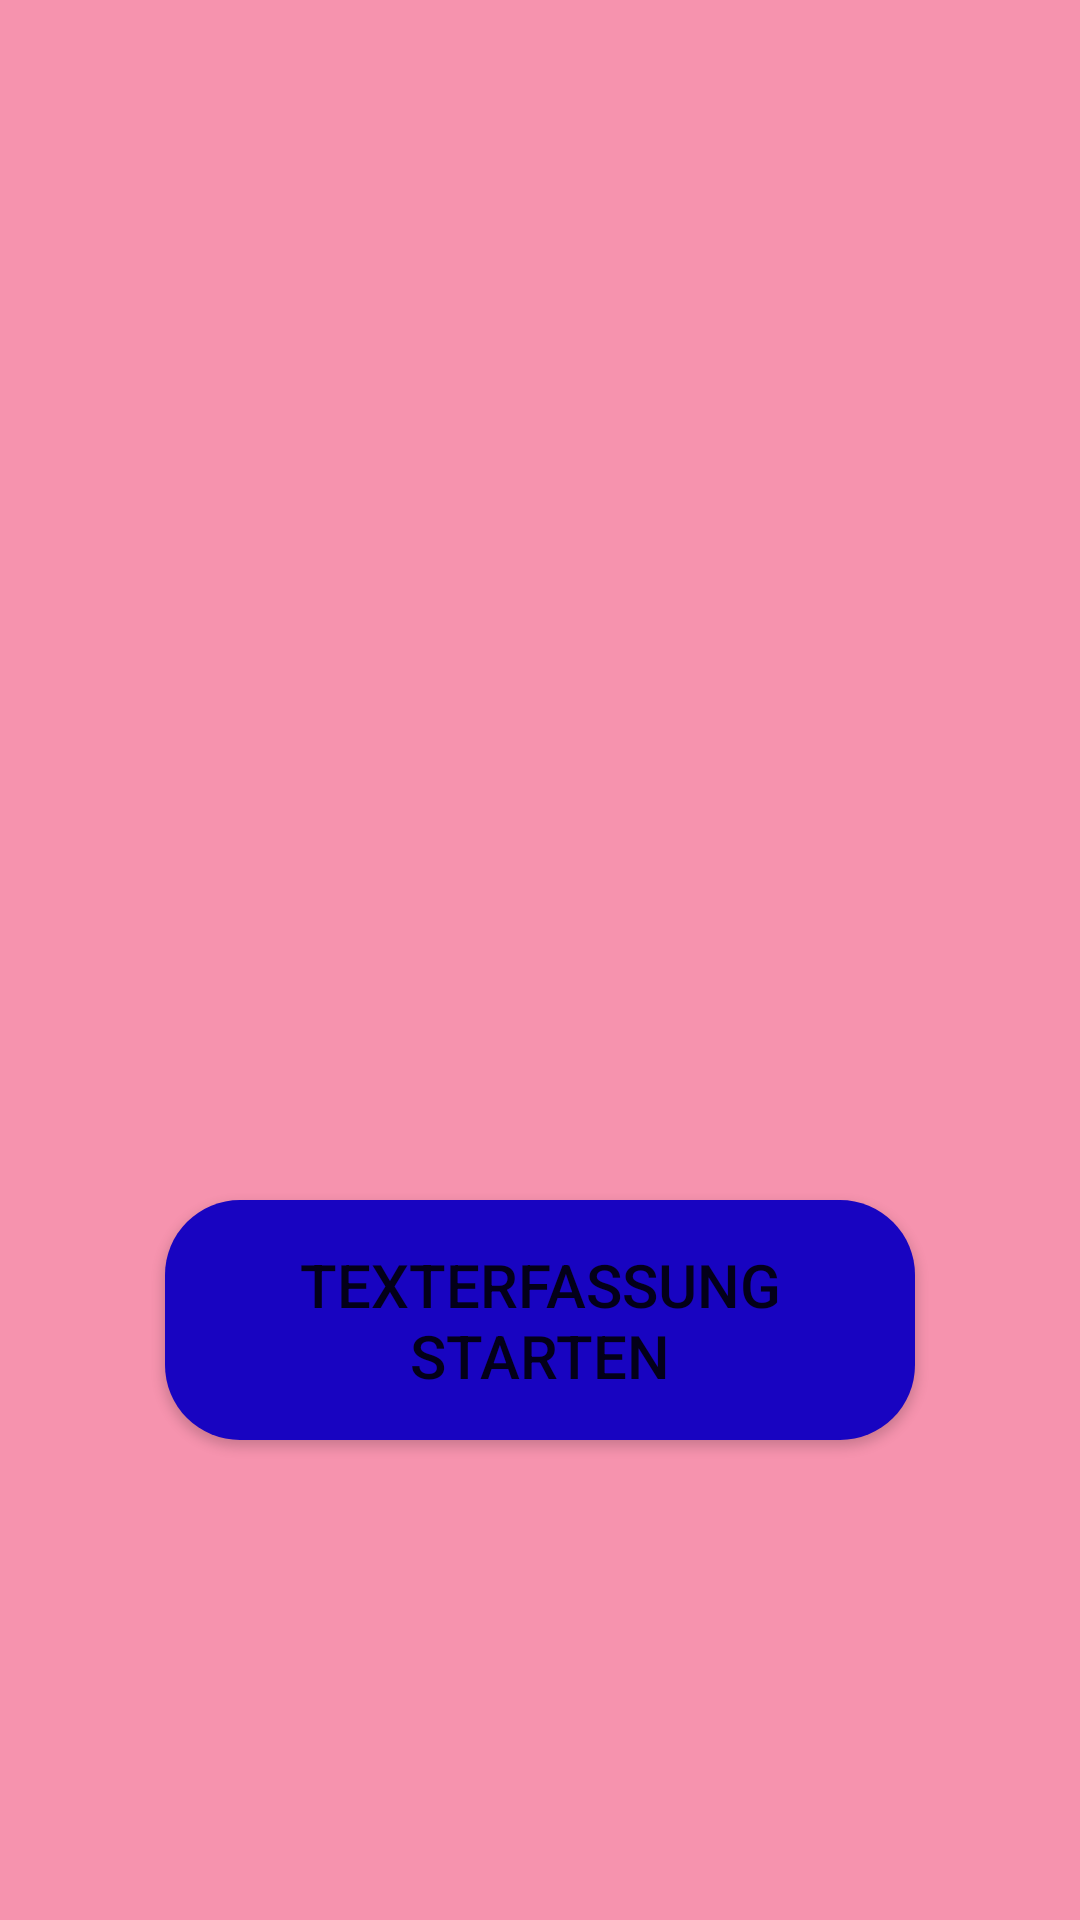

Reconstruct the res/layout file that produces this screen, plus the resources it refers to.
<!-- AndroidManifest.xml: application theme Theme.Text_Scanner -->
<!-- res/layout/activity_main.xml -->
<?xml version="1.0" encoding="utf-8"?>
<RelativeLayout xmlns:android="http://schemas.android.com/apk/res/android"
    xmlns:app="http://schemas.android.com/apk/res-auto"
    xmlns:tools="http://schemas.android.com/tools"
    android:layout_width="match_parent"
    android:layout_height="match_parent"
    android:background="@color/lightPink"
    tools:context=".MainActivity">

    <ImageView
        android:id="@+id/idIVLogo"
        android:layout_width="170dp"
        android:layout_height="170dp"
        android:layout_centerHorizontal="true"
        android:layout_marginTop="150dp"
        android:src="@drawable/scanner" />

    <Button
        android:id="@+id/startScanButton"
        android:layout_width="250dp"
        android:layout_height="80dp"
        android:layout_centerHorizontal="true"
        android:layout_marginTop="400dp"
        android:backgroundTint="@color/darkBlue"
        android:text="Texterfassung starten"
        android:textSize="20sp"
        android:background="@drawable/page2"
        />




</RelativeLayout>
<!-- resources referenced by this layout -->
<resources>
  <color name="darkBlue">#1804C1</color>
  <color name="lightPink">#f693ae</color>
  <!-- drawable page2 (drawable) -->
  <?xml version="1.0" encoding="utf-8"?>
  <shape android:shape="rectangle" xmlns:android="http://schemas.android.com/apk/res/android">
      <solid android:color="@color/darkPink"
          />
      <corners android:radius="25dp"
          />
  </shape>
  <style name="Theme.Text_Scanner" parent="Theme.MaterialComponents.DayNight.DarkActionBar">
          
          <item name="colorPrimary">@color/purple_500</item>
          <item name="colorPrimaryVariant">@color/purple_700</item>
          <item name="colorOnPrimary">@color/white</item>
          
          <item name="colorSecondary">@color/teal_200</item>
          <item name="colorSecondaryVariant">@color/teal_700</item>
          <item name="colorOnSecondary">@color/black</item>
          
          <item name="android:statusBarColor">?attr/colorPrimaryVariant</item>
          
      </style>
  <color name="darkPink">#aa2954</color>
  <color name="purple_500">#FF6200EE</color>
  <color name="purple_700">#FF3700B3</color>
  <color name="white">#FFFFFFFF</color>
  <color name="teal_200">#FF03DAC5</color>
  <color name="teal_700">#FF018786</color>
  <color name="black">#FF000000</color>
</resources>
